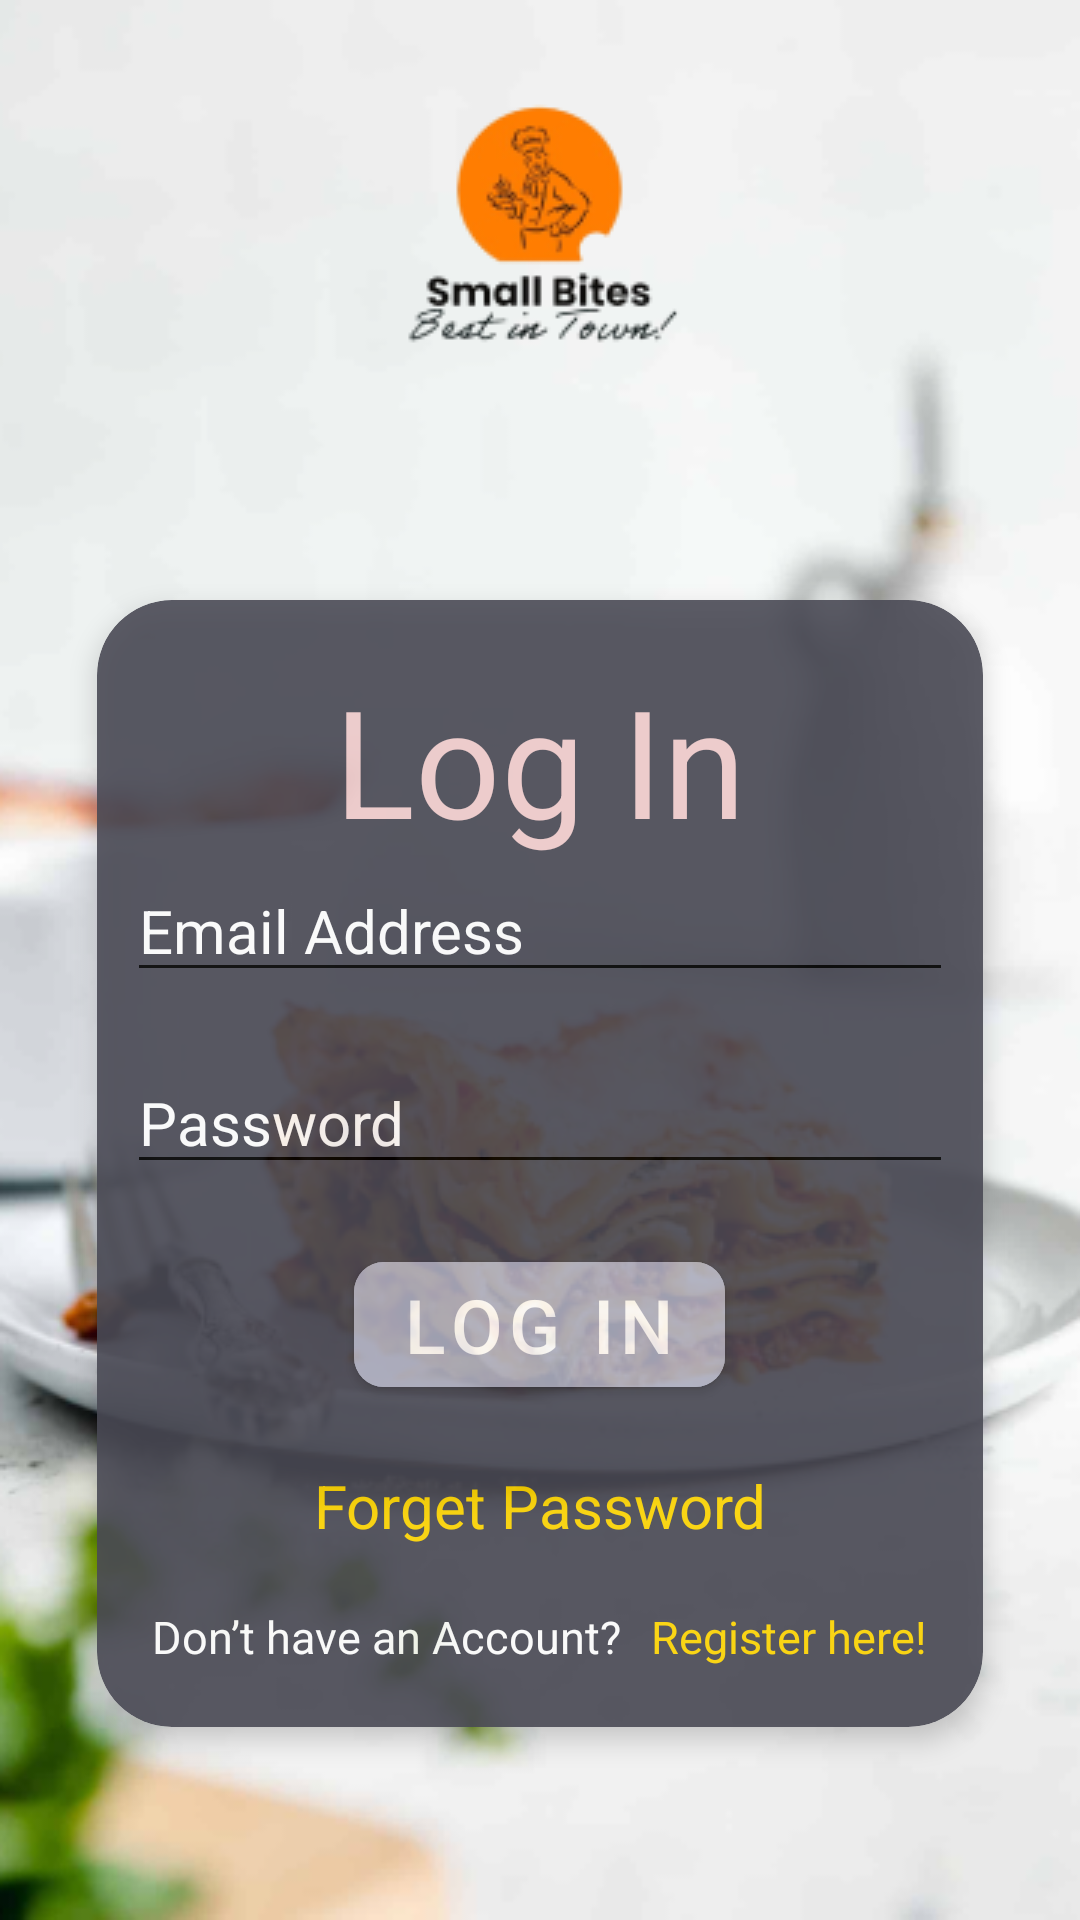

Here is an Android app screen rendered from its layout file. Give the layout XML and the strings, colors and styles it references.
<!-- AndroidManifest.xml: application theme Theme.Small_bites -->
<!-- res/layout/activity_login.xml -->
<?xml version="1.0" encoding="utf-8"?>
<LinearLayout xmlns:android="http://schemas.android.com/apk/res/android"
    xmlns:app="http://schemas.android.com/apk/res-auto"
    xmlns:tools="http://schemas.android.com/tools"
    android:layout_width="match_parent"
    android:layout_height="match_parent"
    android:background="@drawable/foodbjk"
    android:orientation="vertical"
    tools:context=".Login">

    <ImageView
        android:layout_width="wrap_content"
        android:layout_height="wrap_content"
        android:layout_gravity="center"
        android:src="@drawable/foodlogo"/>

    <LinearLayout
        android:layout_width="match_parent"
        android:layout_marginTop="20dp"
        android:layout_height="wrap_content"
        android:orientation="vertical"
        android:layout_marginLeft="20dp"
        android:layout_marginRight="20dp"
        android:gravity="center">

        <androidx.cardview.widget.CardView
            app:cardElevation="5dp"
            app:cardCornerRadius="25dp"
            android:alpha="0.9"
            app:cardBackgroundColor="#4A4A55"
            app:cardUseCompatPadding="true"
            android:layout_width="match_parent"
            android:layout_height="wrap_content">


            <LinearLayout
                android:layout_width="match_parent"
                android:layout_height="wrap_content"
                android:orientation="vertical"
                android:gravity="center">

                <TextView
                    android:layout_width="wrap_content"
                    android:layout_height="wrap_content"
                    android:layout_marginStart="10dp"
                    android:layout_marginTop="20dp"
                    android:layout_marginEnd="10dp"
                    android:text="@string/login"
                    android:textColor="#F1CCCC"
                    android:textSize="50dp" />

                <EditText
                    android:id="@+id/email"
                    android:layout_width="match_parent"
                    android:layout_height="wrap_content"
                    android:layout_marginStart="10dp"
                    android:layout_marginEnd="10dp"
                    android:backgroundTint="@color/black"
                    android:drawableLeft="@drawable/email"
                    android:drawablePadding="10dp"
                    android:inputType="textEmailAddress"
                    android:hint="@string/Email"
                    android:singleLine="true"
                    android:textColor="@color/white"
                    android:textColorHint="@color/white"
                    android:textSize="20dp" />


                <EditText
                    android:id="@+id/password"
                    android:layout_width="match_parent"
                    android:layout_height="wrap_content"
                    android:layout_marginStart="10dp"
                    android:layout_marginTop="20dp"
                    android:layout_marginEnd="10dp"
                    android:backgroundTint="@color/black"
                    android:drawableLeft="@drawable/password"
                    android:drawablePadding="10dp"
                    android:hint="@string/password"
                    android:inputType="textPassword"
                    android:singleLine="true"
                    android:textColor="@color/white"
                    android:textColorHint="@color/white"
                    android:textSize="20dp" />

                <com.google.android.material.button.MaterialButton
                    android:id="@+id/login"
                    android:layout_marginTop="20dp"
                    android:layout_width="wrap_content"
                    android:layout_height="wrap_content"
                    android:layout_marginBottom="20dp"
                    app:cornerRadius="10dp"
                    android:text="@string/login"
                    android:textSize="25sp"
                    android:textColor="@color/white"
                    android:backgroundTint="#AFB2C3" />

                <TextView
                    android:id="@+id/forget"
                    android:layout_width="wrap_content"
                    android:layout_height="wrap_content"
                    android:text="@string/forget"
                    android:textSize="20dp"
                    android:textColor="#FFD600"/>

                <LinearLayout
                    android:layout_width="wrap_content"
                    android:layout_marginTop="20dp"
                    android:layout_height="wrap_content"
                    android:orientation="horizontal">

                    <TextView
                        android:layout_width="wrap_content"
                        android:layout_height="wrap_content"
                        android:layout_marginStart="10dp"
                        android:text="@string/donot"
                        android:layout_marginEnd="10dp"
                        android:textSize="15dp"
                        android:textColor="@color/white"/>
                    <TextView
                        android:id="@+id/register"
                        android:layout_width="wrap_content"
                        android:layout_height="wrap_content"
                        android:layout_marginBottom="20dp"
                        android:layout_marginEnd="10dp"
                        android:text="@string/here"
                        android:textSize="15dp"
                        android:textColor="#FFD600"/>
                </LinearLayout>
            </LinearLayout>
        </androidx.cardview.widget.CardView>
    </LinearLayout>

</LinearLayout>
<!-- resources referenced by this layout -->
<resources>
  <!-- drawable foodbjk: png bitmap (drawable, 166644 bytes) -->
  <!-- drawable foodlogo: png bitmap (drawable, 10567 bytes) -->
  <string name="Email">Email Address</string>
  <string name="donot">Don’t have an Account?</string>
  <string name="forget">Forget Password</string>
  <string name="here">Register here!</string>
  <string name="login">Log In</string>
  <string name="password">Password</string>
  <style name="Theme.Small_bites" parent="Theme.MaterialComponents.DayNight.NoActionBar">
          
          <item name="colorPrimary">#EC6907</item>
          <item name="colorPrimaryVariant">#EC6907</item>
          <item name="colorOnPrimary">@color/white</item>
          
          <item name="colorSecondary">@color/teal_200</item>
          <item name="colorSecondaryVariant">@color/teal_700</item>
          <item name="colorOnSecondary">@color/black</item>
          
          <item name="android:statusBarColor" tools:targetApi="l">?attr/colorPrimaryVariant</item>
          
      </style>
  <!-- not gathered from this repository: default colours our renderer supplied (Android Studio template values) -->
  <color name="teal_200">#FF03DAC5</color>
  <color name="teal_700">#FF018786</color>
  <color name="black">#FF000000</color>
  <color name="white">#FFFFFFFF</color>
</resources>
